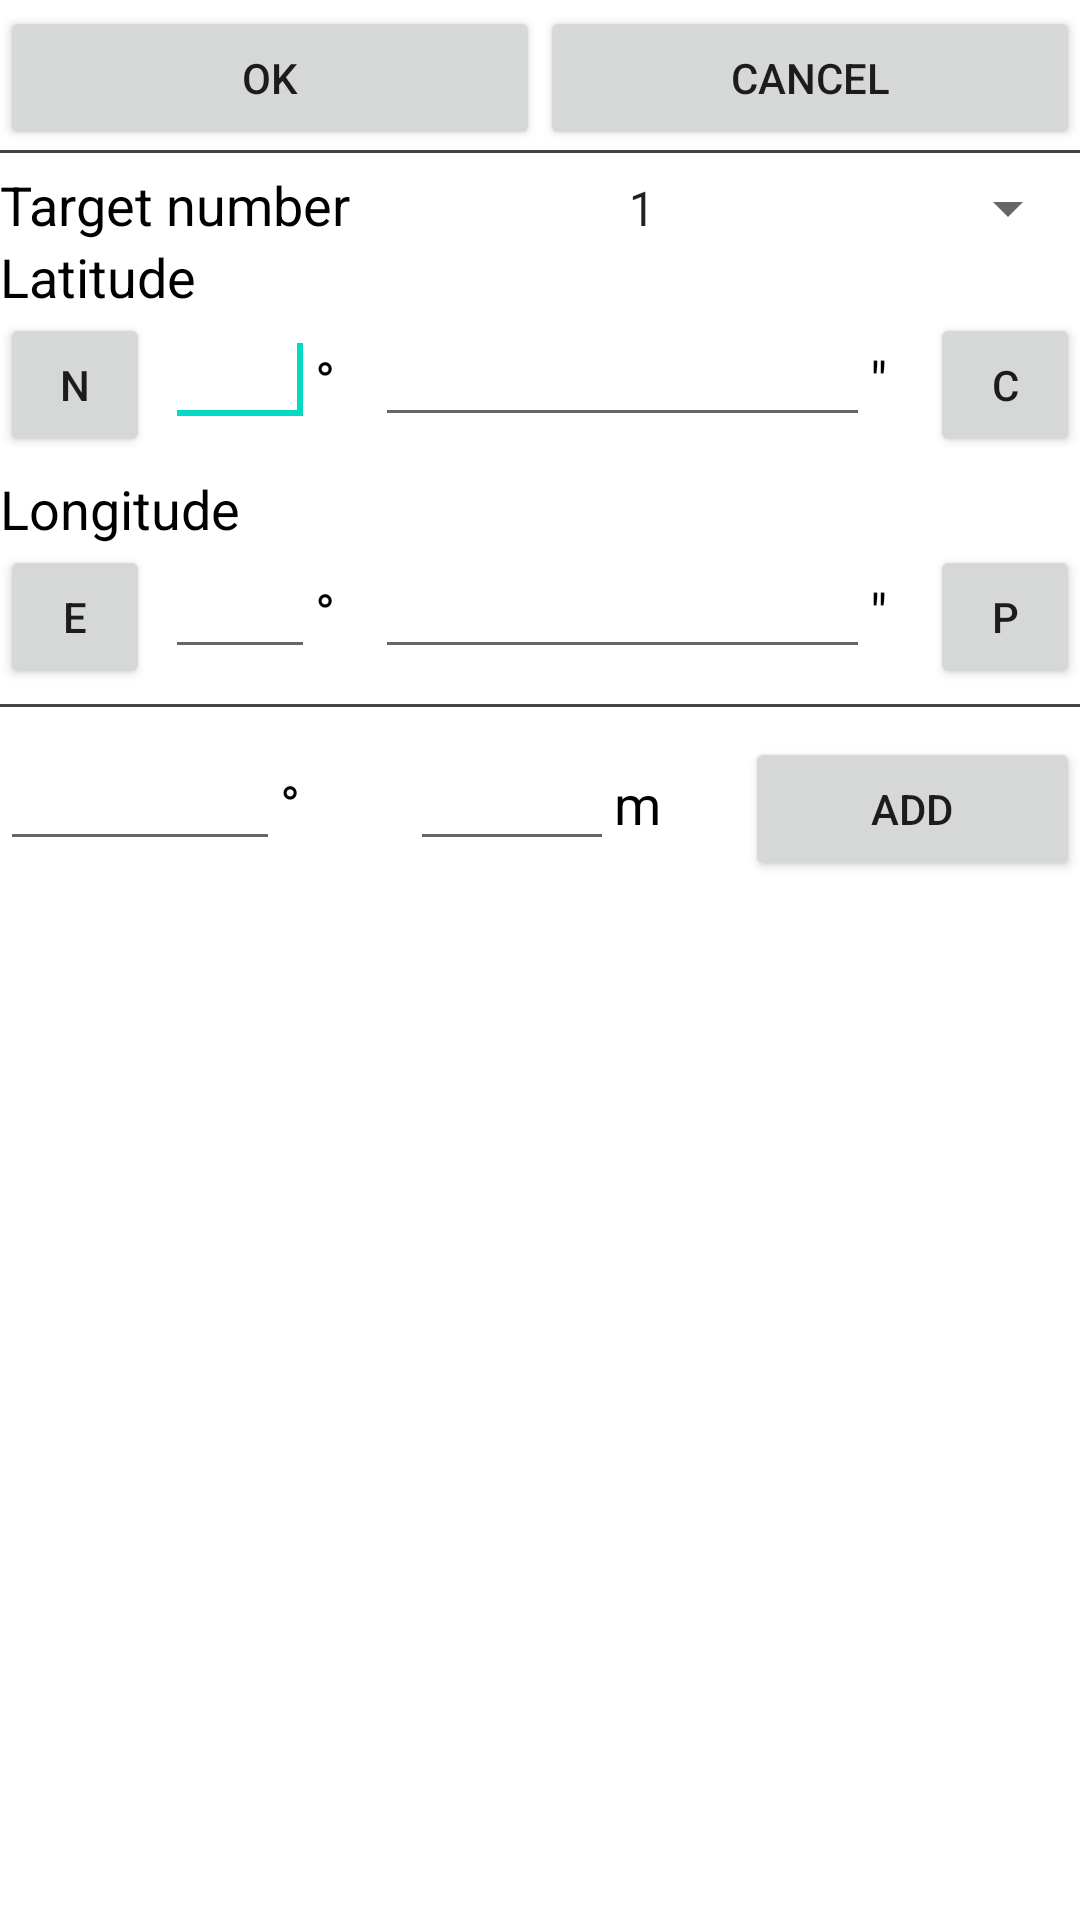

Produce the Android XML layout that renders to this screen, including the resource entries it uses.
<!-- AndroidManifest.xml: fallback theme Theme.MaterialComponents.DayNight.NoActionBar -->
<!-- res/layout/target.xml -->
<?xml version="1.0" encoding="utf-8"?>
<LinearLayout
  xmlns:android="http://schemas.android.com/apk/res/android"
  android:orientation="vertical"
  android:layout_width="fill_parent"
  android:layout_height="fill_parent" android:background="#fff">
    <LinearLayout android:id="@+id/linearLayout2" android:layout_width="fill_parent" android:layout_height="wrap_content" android:paddingTop="2dp">
        <Button android:id="@+id/targetOk" android:layout_width="wrap_content" android:maxWidth="100dp" android:layout_height="wrap_content" android:text="@string/ok" android:layout_weight="1"></Button>
        <Button android:id="@+id/targetCancel" android:layout_width="wrap_content" android:maxWidth="60dp" android:layout_height="wrap_content" android:text="@string/cancel" android:layout_weight="1"></Button>
    </LinearLayout>
    <View android:background="@color/grey02" android:layout_width="fill_parent" android:layout_height="1dp" android:layout_marginBottom="5dp"></View>

    <LinearLayout
        android:layout_width="fill_parent"
        android:layout_height="wrap_content" >

        <TextView
            style="@style/BwText" android:text="@string/target_number"
            android:layout_width="wrap_content"
            android:layout_height="fill_parent" android:gravity="center_vertical"/>

        <Spinner
            android:id="@+id/targetNumber"
            android:layout_width="wrap_content"
            android:layout_height="wrap_content"
            android:layout_weight="1" android:entries="@array/targetNumberEntries"/>

    </LinearLayout>

    <LinearLayout android:orientation="vertical" android:layout_height="wrap_content" android:id="@+id/linearLayout1" android:layout_width="fill_parent">
        <TextView style="@style/BwText" android:text="@string/latitude"></TextView>
        <LinearLayout android:layout_height="wrap_content" android:id="@+id/linearLayout3" android:layout_width="fill_parent">
            <Button android:layout_height="wrap_content" android:id="@+id/northIndicator" android:text="N" android:layout_marginRight="5dp" android:layout_width="50dp"></Button>
            <EditText android:layout_height="wrap_content" android:inputType="phone" android:layout_width="50dp" android:id="@+id/targetLatitude1" android:gravity="right|center_vertical">
            	<requestFocus></requestFocus>            
            </EditText>
            <TextView android:text="°" style="@style/BwText.Mark"></TextView>
            <EditText android:layout_weight="1" android:layout_height="wrap_content" android:layout_width="fill_parent" android:inputType="phone" android:id="@+id/targetLatitude2"></EditText>
            <TextView android:text='"' style="@style/BwText.Mark"></TextView>

            <Button
                android:id="@+id/copyCenter"
                android:layout_width="50dp"
                android:layout_height="wrap_content"
                android:text="C" />

        </LinearLayout>
    </LinearLayout>
    <LinearLayout android:orientation="vertical" android:layout_height="wrap_content" android:id="@+id/linearLayout4" android:layout_width="fill_parent" android:paddingTop="5dp">
        <TextView style="@style/BwText" android:text="@string/longitude"></TextView>
        <LinearLayout android:layout_height="wrap_content" android:id="@+id/LinearLayout01" android:layout_width="fill_parent">
            <Button android:layout_height="wrap_content" android:text="E" android:id="@+id/eastIndicator" android:layout_marginRight="5dp" android:layout_width="50dp"></Button>
            <EditText android:id="@+id/targetLongitude1" android:layout_height="wrap_content" android:layout_width="50dp" android:inputType="phone" android:gravity="right|center_vertical"></EditText>
            <TextView android:text="°" style="@style/BwText.Mark"></TextView>
            <EditText android:layout_weight="1" android:id="@+id/targetLongitude2" android:layout_height="wrap_content" android:layout_width="fill_parent" android:inputType="phone"></EditText>
            <TextView android:text='"' style="@style/BwText.Mark"></TextView>

            <Button
                android:id="@+id/copyPosition"
                android:layout_width="50dp"
                android:layout_height="wrap_content"
                android:text="P" />

        </LinearLayout>
    </LinearLayout>
    
    <View android:layout_width="fill_parent" android:layout_height="1dp" android:background="@color/grey02" android:layout_marginTop="5dp"/>
        
    <LinearLayout android:layout_height="wrap_content" android:id="@+id/linearLayout5" android:layout_width="fill_parent" android:paddingTop="10dp">
        <EditText android:inputType="phone" android:gravity="right|center_vertical" android:layout_height="wrap_content" android:layout_weight="1" android:layout_width="70dp" android:id="@+id/grades"></EditText>
        <TextView android:layout_weight="1" android:text="°" style="@style/BwText.Mark"></TextView>
        <EditText android:inputType="phone" android:layout_height="wrap_content" android:id="@+id/meters" android:layout_width="wrap_content" android:layout_weight="2"></EditText>
        <TextView android:layout_weight="1" style="@style/BwText.Mark" android:text="m"></TextView>
        <Button android:layout_height="wrap_content" android:layout_weight="1" android:id="@+id/doBearing" android:text="@string/add" android:layout_width="wrap_content"></Button>
    </LinearLayout>
  
</LinearLayout>
<!-- resources referenced by this layout -->
<resources>
  <string-array name="targetNumberEntries">
          <item>1</item>
          <item>2</item>
          <item>3</item>
          <item>4</item>
          <item>5</item>
      </string-array>
  <color name="grey02">#444</color>
  <string name="add">Add</string>
  <string name="cancel">Cancel</string>
  <string name="latitude">Latitude</string>
  <string name="longitude">Longitude</string>
  <string name="ok">Ok</string>
  <string name="target_number">Target number</string>
  <style name="BwText" parent="@android:style/TextAppearance.Medium">
  		<item name="android:layout_width">wrap_content</item>
  		<item name="android:layout_height">wrap_content</item>
  		<item name="android:textColor">#000</item>
  		<item name="android:layout_weight">1</item>
  	</style>
  <style name="BwText.Mark">
  		<item name="android:layout_width">20dp</item>
  		<item name="android:layout_weight">0</item>
  	</style>
</resources>
